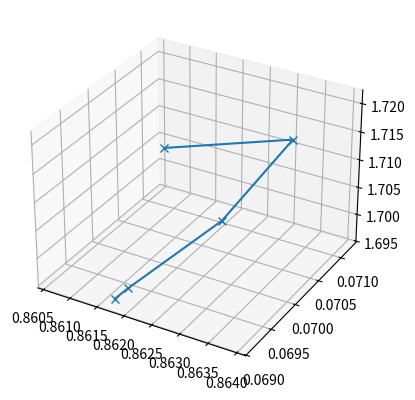

This figure's Python source:

import matplotlib.pyplot as plt
from mpl_toolkits.mplot3d import Axes3D
import numpy as np

points = np.array([[0.86063431, 0.07119279, 1.70377142],
                   [0.86391084, 0.07014899, 1.72184785],
                   [0.86332177, 0.069444, 1.71182579],
                   [0.86192988, 0.06913941, 1.69818289],
                   [0.86166436, 0.06916367, 1.69527615]]).T
path = [np.ones(3), np.zeros(3), np.ones(3)]
arr = np.stack( path, axis=0 ).T
print(arr)
fig = plt.figure()
ax = fig.add_subplot(111, projection='3d')
ax.plot(points[0], points[1], points[2], marker='x')
#ax.scatter(*points.T[0], color='red')
#plt.show()